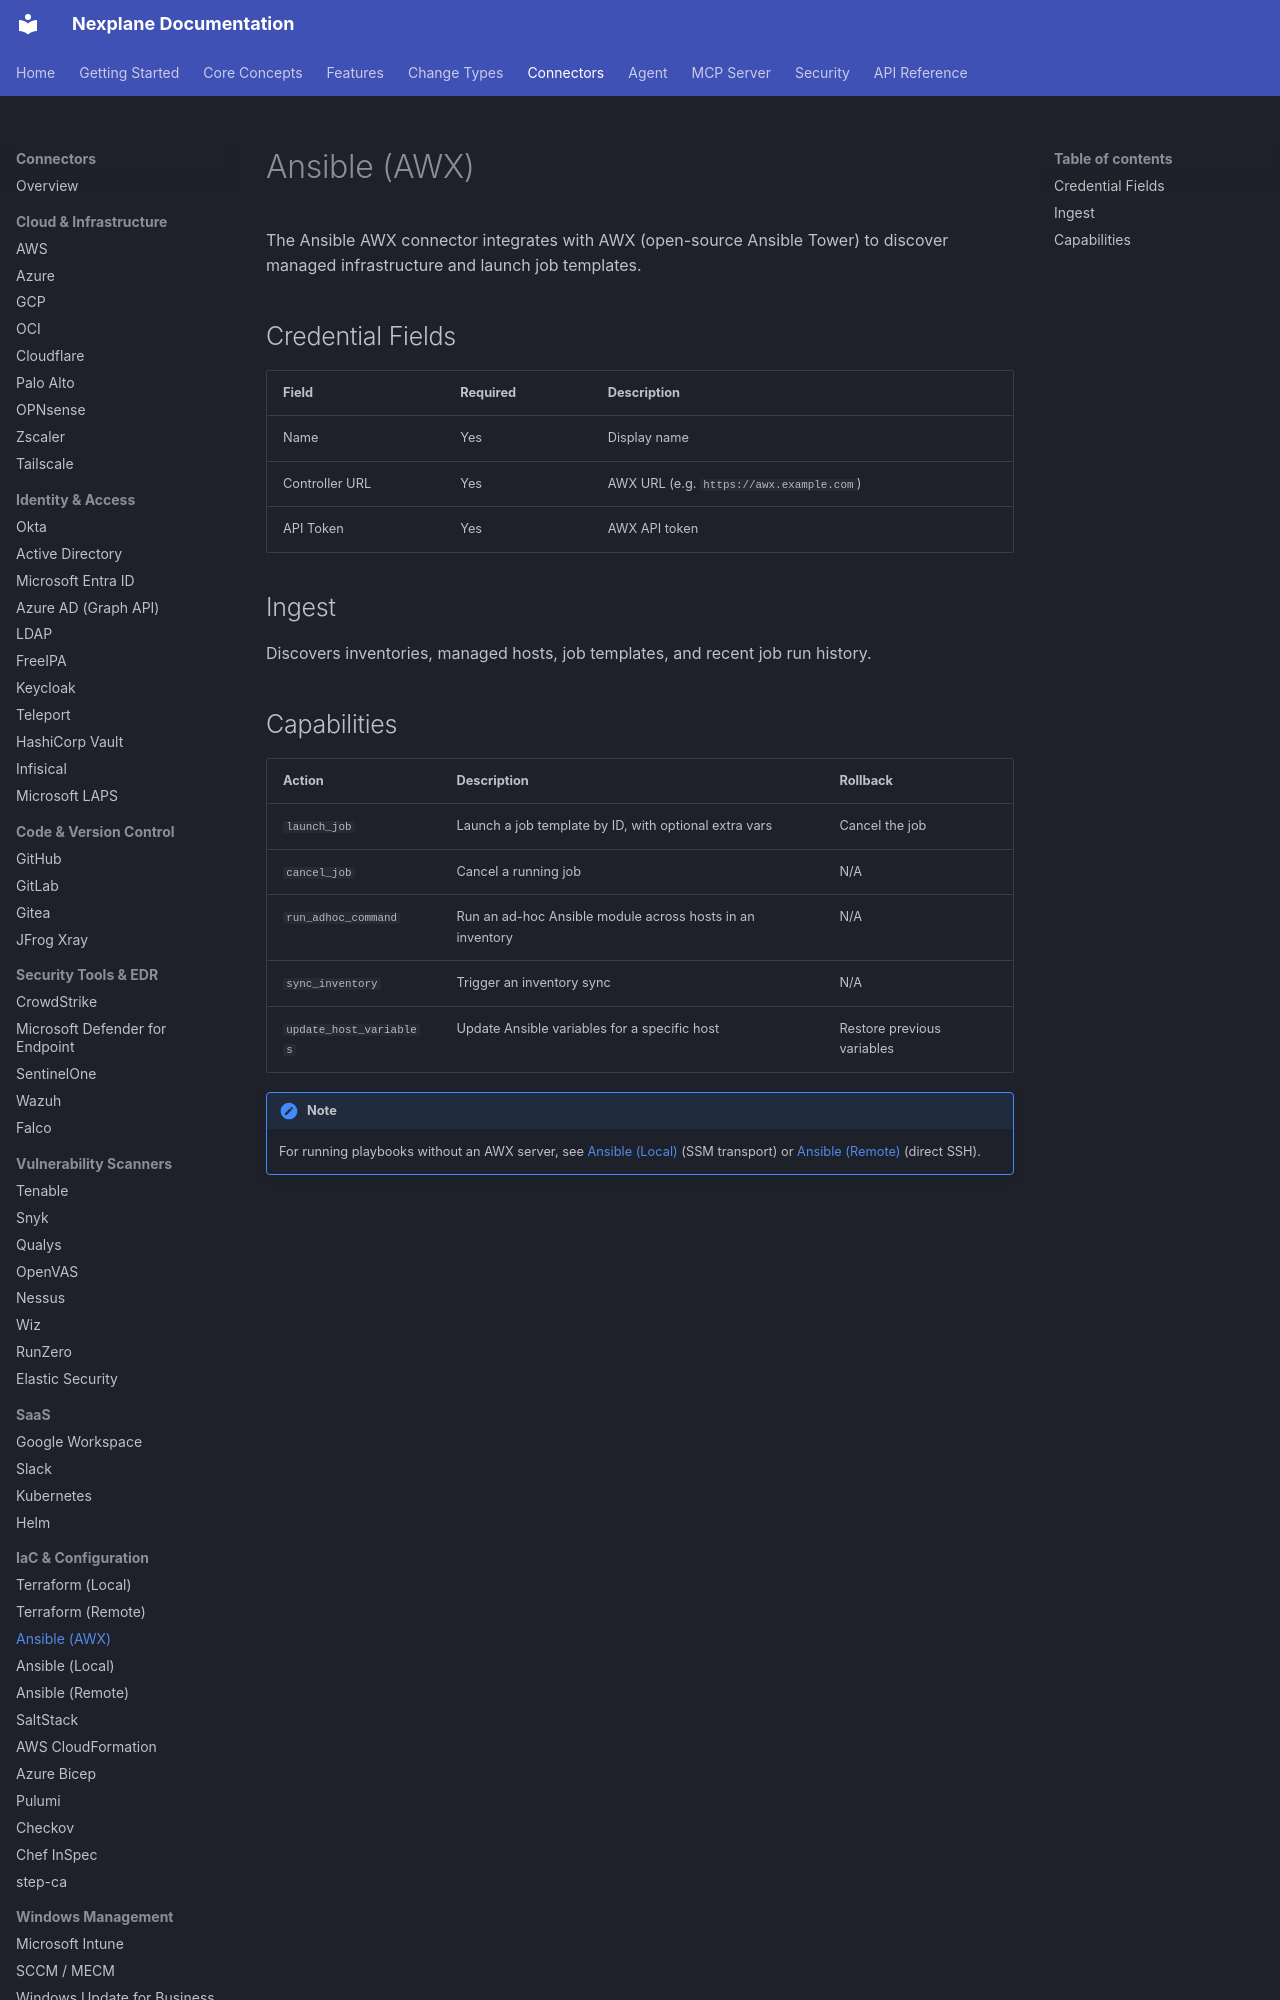

repository: youbetyourballs/nexplane-docs · page: connectors/ansible-awx/index.html · generator: mkdocs

# Ansible (AWX)

The Ansible AWX connector integrates with AWX (open-source Ansible Tower) to discover managed infrastructure and launch job templates.

## Credential Fields

| Field | Required | Description |
|-------|----------|-------------|
| Name | Yes | Display name |
| Controller URL | Yes | AWX URL (e.g. `https://awx.example.com`) |
| API Token | Yes | AWX API token |

## Ingest

Discovers inventories, managed hosts, job templates, and recent job run history.
